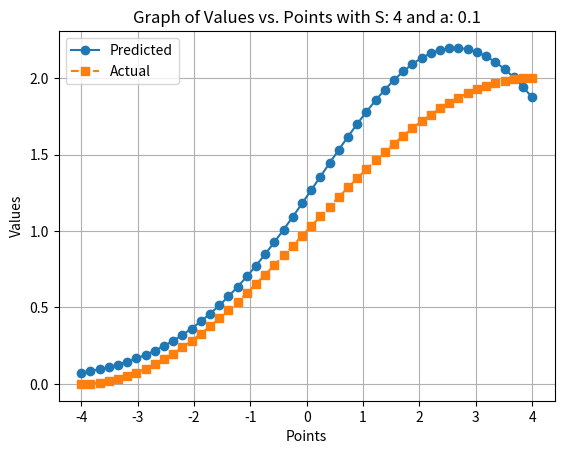

Python code for this plot:
import numpy as np
import random
import matplotlib.pyplot as plt
from math import sin, pi, exp, sqrt

# Function to approximate
def g(x):
    return 1 + sin(x * (pi) / 8)

# Activation function of 1st layer and the derivative
def radbas(n):
    return exp(-n*n)

def radbas_der(n):
    return -2*n*exp(-n*n)

# Activation function of 2st layer and the derivative
def purelin(n):
    return n

def purelin_der(n):
    return 1

def training(points, S, learning_rate, w1, b1, w2, b2, sumOfSqrError):
    for i in range(len(points)):
        n1 = []
        a1 = []
        n2 = b2
        
        for j in range(S):
            n = sqrt((points[i]-w1[j])*(points[i]-w1[j]))*b1[j]
            n1.append(n)
            a = radbas(n)
            a1.append(a)
            n2 += a * w2[j]
            
        a2 = purelin(n2)

        # Calculate error
        e = g(points[i]) - a2
        sumOfSqrError += e*e

        # Calculate sensitivities and update weights and biases
        s2 = -2*purelin_der(n2)*(e)
        s1 = []
        for j in range(S):
            s1.append(radbas_der(n1[j])*w2[j]*s2)
            w2[j] -= learning_rate*s2*a1[j]

        b2 -= learning_rate*s2

        for j in range(S):
            w1[j] -= learning_rate*s1[j]*points[i]
            b1[j] -= learning_rate*s1[j]
        

    return  w1, b1, w2, b2, sumOfSqrError

def plot_response(interval, responses, actual, S, learning_rate):
    plt.plot(interval, responses, marker='o', linestyle='-', label='Predicted')
    plt.plot(interval, actual, marker='s', linestyle='--', label='Actual')
    plt.xlabel('Points')
    plt.ylabel('Values')
    plt.title(f'Graph of Values vs. Points with S: {S} and a: {learning_rate}')
    plt.grid(True)
    plt.legend()
    plt.show()

def feedforward(point, S, w1, b1, w2, b2):
    n1 = []
    a1 = []
    n2 = b2
    
    for j in range(S):
        n = sqrt((point-w1[j])*(point-w1[j]))*b1[j]
        n1.append(n)
        a = radbas(n)
        a1.append(a)
        n2 += a * w2[j]
        
    a2 = purelin(n2)
    actual = g(point)
    return a2, actual

if __name__ == "__main__":
    # Number of random points
    num_points = 30

    # Generate 30 random points within the interval [-4, 4]
    points = [random.uniform(-4, 4) for _ in range(num_points)]
    points.sort()
    # Hyperparameters

    learning_rate = 0.1
    S = 4 # number of neurons, values are 4, 8, 12, 20

    # Weights and bias

    w1 = []
    b1 = []
    w2 = []

    for i in range(S):
        w1.append(random.uniform(-0.5, 0.5))
        b1.append(random.uniform(-0.5, 0.5))
        w2.append(random.uniform(-0.5, 0.5))
    b2 = random.uniform(-0.5, 0.5)

    sumOfSqrError = 0
    # Start training

    epochs = 6

    for epoch in range(epochs):
        w1, b1, w2, b2, sumOfSqrError = training(points, S, learning_rate, w1, b1, w2, b2, sumOfSqrError)



    print (f"Final w1: {w1}")
    print (f"Final b1: {b1}")
    print (f"Final w2: {w2}")
    print (f"Final b2: {b2}")
    print (f"Sum of squared error over the training set: {sumOfSqrError} ")

    # Feed forward for values -4 < p < 4 in order to plot the network response after training
    interval = np.linspace(-4, 4, 50)
    responses = []
    actual_values = []
    for point in interval:
        response, actual = feedforward(point, S, w1, b1, w2, b2)
        responses.append(response)
        actual_values.append(actual)

    plot_response(interval, responses, actual_values, S, learning_rate)